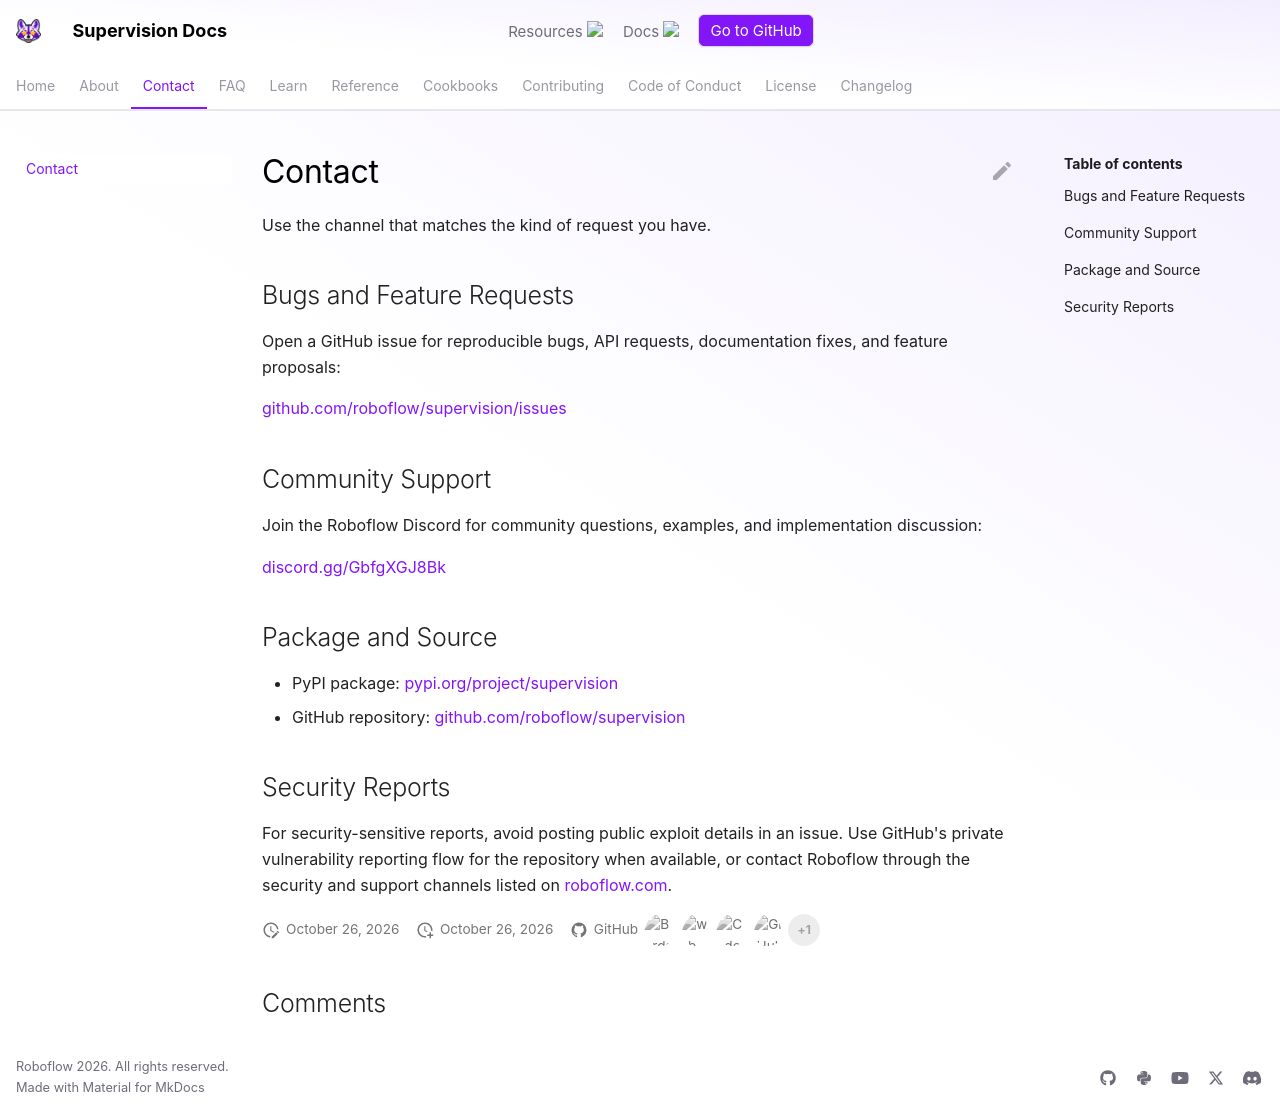

repository: CornellHalifax/dsh-u-20261026-roboflow__supervision · page: develop/contact/index.html · generator: mkdocs

---
comments: true
description: Contact and support channels for Supervision documentation, bugs, feature requests, security reports, and community help.
---

# Contact

Use the channel that matches the kind of request you have.

## Bugs and Feature Requests

Open a GitHub issue for reproducible bugs, API requests, documentation fixes, and feature proposals:

[github.com/roboflow/supervision/issues](https://github.com/roboflow/supervision/issues)

## Community Support

Join the Roboflow Discord for community questions, examples, and implementation discussion:

[discord.gg/GbfgXGJ8Bk](https://discord.gg/GbfgXGJ8Bk)

## Package and Source

- PyPI package: [pypi.org/project/supervision](https://pypi.org/project/supervision/)
- GitHub repository: [github.com/roboflow/supervision](https://github.com/roboflow/supervision)

## Security Reports

For security-sensitive reports, avoid posting public exploit details in an issue. Use GitHub's private vulnerability reporting flow for the repository when available, or contact Roboflow through the security and support channels listed on [roboflow.com](https://roboflow.com/).
